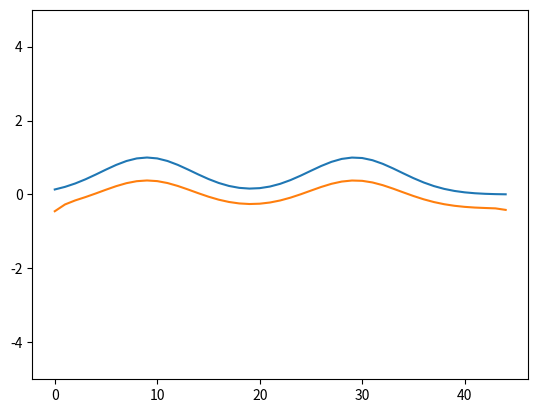

The matplotlib source for this figure:
import numpy as np
from scipy import signal, special
import matplotlib.pyplot as plt
import matplotlib.animation as animation


def gaussian(distance, sigma):
    return np.exp(-(distance / sigma) ** 2 / 2)


def gaussian_distribution(position, size, sigma):
    result = np.empty(size)
    for i in range(size):
        current = (i / size)
        result[i] = gaussian(np.abs(position - current), sigma)
    return result


def gaussian_distribution_uniform(position, size, sigma):
    result = gaussian_distribution(position, size, sigma)
    result = np.divide(result, np.sum(result))
    return result


class DNF1D:
    def __init__(self, width):
        self.width = width
        self.dt = 0.1
        self.tau = 0.5
        self.dt_tau = self.dt/self.tau
        self.cexc = 2
        self.sexc = 0.01
        self.cinh = 1
        self.sinh = 0.1
        self.gain = 2
        self.resting_level = -2
        self.gi = 0

        self.input = np.zeros(width, dtype=float)
        self.potentials = np.zeros(width, dtype=float)
        self.activations = np.zeros(width, dtype=float)
        self.lateral = np.zeros(width, dtype=float)
        self.kernel = np.zeros(width*2-1, dtype=float)

        self.kernel = (self.cexc * gaussian_distribution_uniform(0.5, self.width*2-1, self.sexc)) - (self.gi / (self.width*2-1))
        # (self.cinh * gaussian_distribution_uniform((0.5, 0.5), (self.width*2, self.height*2), self.sinh)) - \

    def normal_distance(self, a, b):
        return np.abs((a - b) / self.width)

    def difference_of_gaussian(self, x, y):
        return self.kernel[np.abs(x - y)]

    def gaussian_activity(self, a, b, sigma):
        for i in range(self.width):
            self.input[i] = gaussian(self.normal_distance(a*self.width, i), sigma) + gaussian(self.normal_distance(b*self.width, i), sigma)

    def update_neuron(self, x):
        # lateral = 0
        # for i in range(self.width):
        #     for j in range(self.height):
        #         lateral += self.potentials[i, j]*self.optimized_DoG((i, j), x)
        self.potentials[x] += self.dt_tau * (-self.potentials[x] + self.resting_level + self.lateral[x] + self.input[x]*self.gain)
        # if self.potentials[x] > 1:
        #     self.potentials[x] = 1
        # elif self.potentials[x] < -1:
        #     self.potentials[x] = -1

    def update_map(self):
        self.activations = special.expit(self.potentials)
        self.lateral = signal.fftconvolve(self.activations, self.kernel, mode='same')
        # self.lateral = np.divide(self.lateral, self.width*self.height)*40*40

        # print(self.lateral)
        neurons_list = list(range(self.width))
        np.random.shuffle(neurons_list)
        for i in neurons_list:
            self.update_neuron(i)


def updatefig(*args):
    dnf.update_map()
    pot.set_ydata(dnf.potentials)
    return pot,


if __name__ == '__main__':
    fig, ax = plt.subplots()
    ax.set_ylim(-5, 5)
    dnf = DNF1D(45)
    dnf.gaussian_activity((0.2), (0.65), 0.1)
    # krn, = ax.plot(dnf.kernel)
    inp, = ax.plot(dnf.input)
    pot, = ax.plot(list(range(dnf.width)), dnf.input)
    ani = animation.FuncAnimation(fig, updatefig, interval=100, blit=True)

    plt.show()